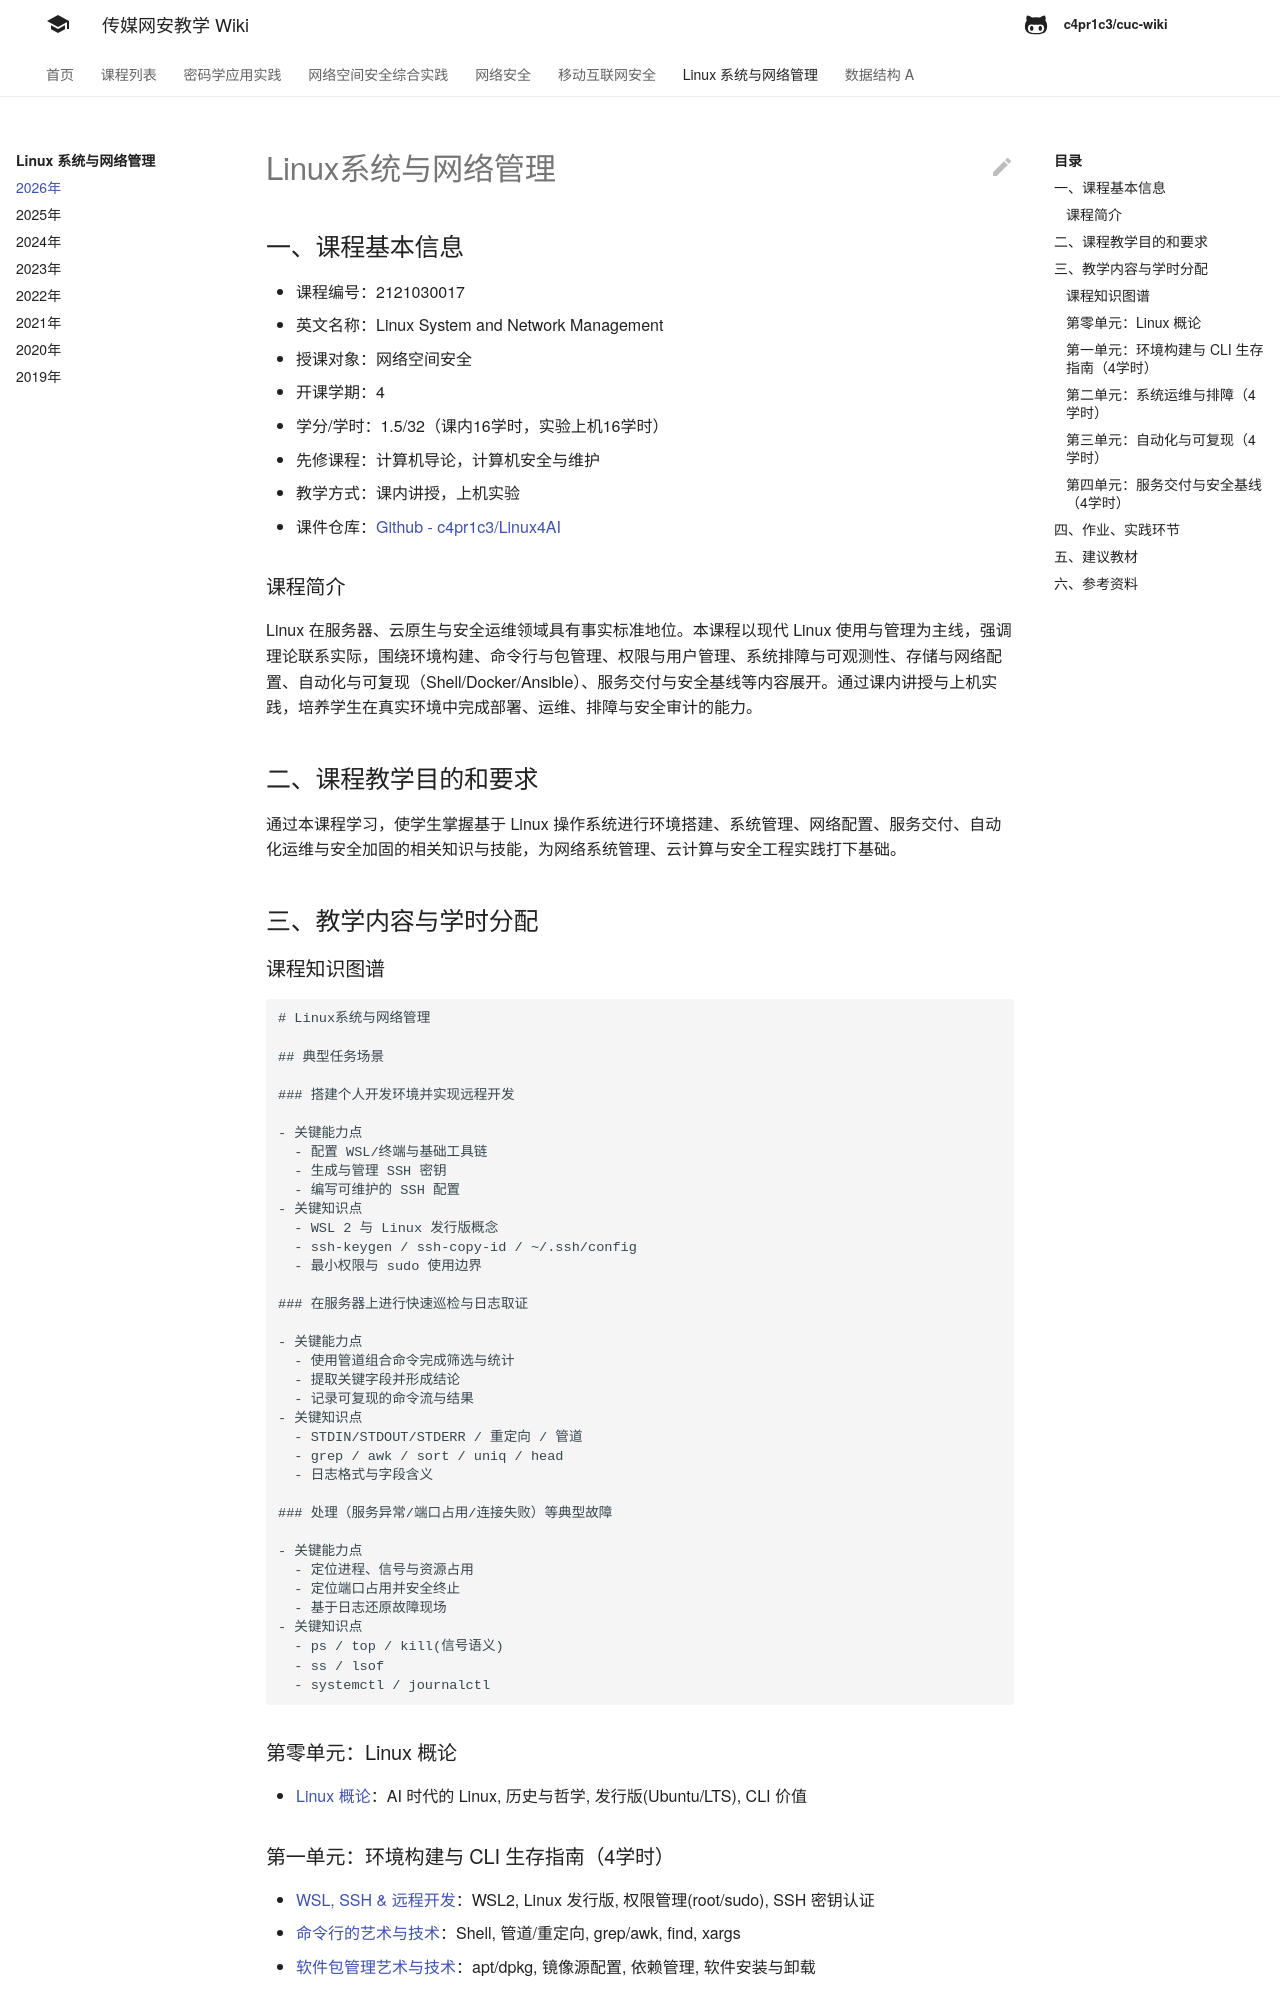

repository: c4pr1c3/cuc-wiki · page: linux/2026/index.html · generator: mkdocs

# Linux系统与网络管理

## 一、课程基本信息

* 课程编号：2121030017
* 英文名称：Linux System and Network Management
* 授课对象：网络空间安全
* 开课学期：4
* 学分/学时：1.5/32（课内16学时，实验上机16学时）
* 先修课程：计算机导论，计算机安全与维护
* 教学方式：课内讲授，上机实验
* 课件仓库：[Github - c4pr1c3/Linux4AI](https://github.com/c4pr1c3/Linux4AI)

### 课程简介

Linux 在服务器、云原生与安全运维领域具有事实标准地位。本课程以现代 Linux 使用与管理为主线，强调理论联系实际，围绕环境构建、命令行与包管理、权限与用户管理、系统排障与可观测性、存储与网络配置、自动化与可复现（Shell/Docker/Ansible）、服务交付与安全基线等内容展开。通过课内讲授与上机实践，培养学生在真实环境中完成部署、运维、排障与安全审计的能力。

## 二、课程教学目的和要求

通过本课程学习，使学生掌握基于 Linux 操作系统进行环境搭建、系统管理、网络配置、服务交付、自动化运维与安全加固的相关知识与技能，为网络系统管理、云计算与安全工程实践打下基础。

## 三、教学内容与学时分配

### 课程知识图谱

```markmap
# Linux系统与网络管理

## 典型任务场景

### 搭建个人开发环境并实现远程开发

- 关键能力点
  - 配置 WSL/终端与基础工具链
  - 生成与管理 SSH 密钥
  - 编写可维护的 SSH 配置
- 关键知识点
  - WSL 2 与 Linux 发行版概念
  - ssh-keygen / ssh-copy-id / ~/.ssh/config
  - 最小权限与 sudo 使用边界

### 在服务器上进行快速巡检与日志取证

- 关键能力点
  - 使用管道组合命令完成筛选与统计
  - 提取关键字段并形成结论
  - 记录可复现的命令流与结果
- 关键知识点
  - STDIN/STDOUT/STDERR / 重定向 / 管道
  - grep / awk / sort / uniq / head
  - 日志格式与字段含义

### 处理（服务异常/端口占用/连接失败）等典型故障

- 关键能力点
  - 定位进程、信号与资源占用
  - 定位端口占用并安全终止
  - 基于日志还原故障现场
- 关键知识点
  - ps / top / kill(信号语义)
  - ss / lsof
  - systemctl / journalctl
```


### 第零单元：Linux 概论

*   [Linux 概论](https://c4pr1c3.github.io/linux4ai/courseware/unit00-intro/slides/00-intro2linux.html)：AI 时代的 Linux, 历史与哲学, 发行版(Ubuntu/LTS), CLI 价值

### 第一单元：环境构建与 CLI 生存指南（4学时）

*   [WSL, SSH & 远程开发](https://c4pr1c3.github.io/linux4ai/courseware/unit01-env-cli/slides/01-wsl-ssh.html)：WSL2, Linux 发行版, 权限管理(root/sudo), SSH 密钥认证
*   [命令行的艺术与技术](https://c4pr1c3.github.io/linux4ai/courseware/unit01-env-cli/slides/02a-cli-survival.html)：Shell, 管道/重定向, grep/awk, find, xargs
*   [软件包管理艺术与技术](https://c4pr1c3.github.io/linux4ai/courseware/unit01-env-cli/slides/02b-package-mgmt.html)：apt/dpkg, 镜像源配置, 依赖管理, 软件安装与卸载

### 第二单元：系统运维与排障（4学时）

*   [权限, 访问控制列表 & 文件系统结构](https://c4pr1c3.github.io/linux4ai/courseware/unit02-sys-debug/slides/03a-permissions.html)：UGO 权限模型, ACL, umask, 目录权限
*   [用户与权限管理](https://c4pr1c3.github.io/linux4ai/courseware/unit02-sys-debug/slides/03b-user-admin.html)：/etc/passwd, useradd/usermod, sudoers, 最小权限原则
*   [系统可观测性 & 故障排查](https://c4pr1c3.github.io/linux4ai/courseware/unit02-sys-debug/slides/04a-process-debug.html)：journalctl, ps/top, kill 信号, ss/netstat, 故障排查
*   [存储管理基础](https://c4pr1c3.github.io/linux4ai/courseware/unit02-sys-debug/slides/04b-storage.html)：分区(fdisk/gdisk), 格式化(mkfs), 挂载(mount), /etc/fstab, LVM
*   [网络配置管理](https://c4pr1c3.github.io/linux4ai/courseware/unit02-sys-debug/slides/04c-network-config.html)：iproute2, Netplan, DNS, 路由表
